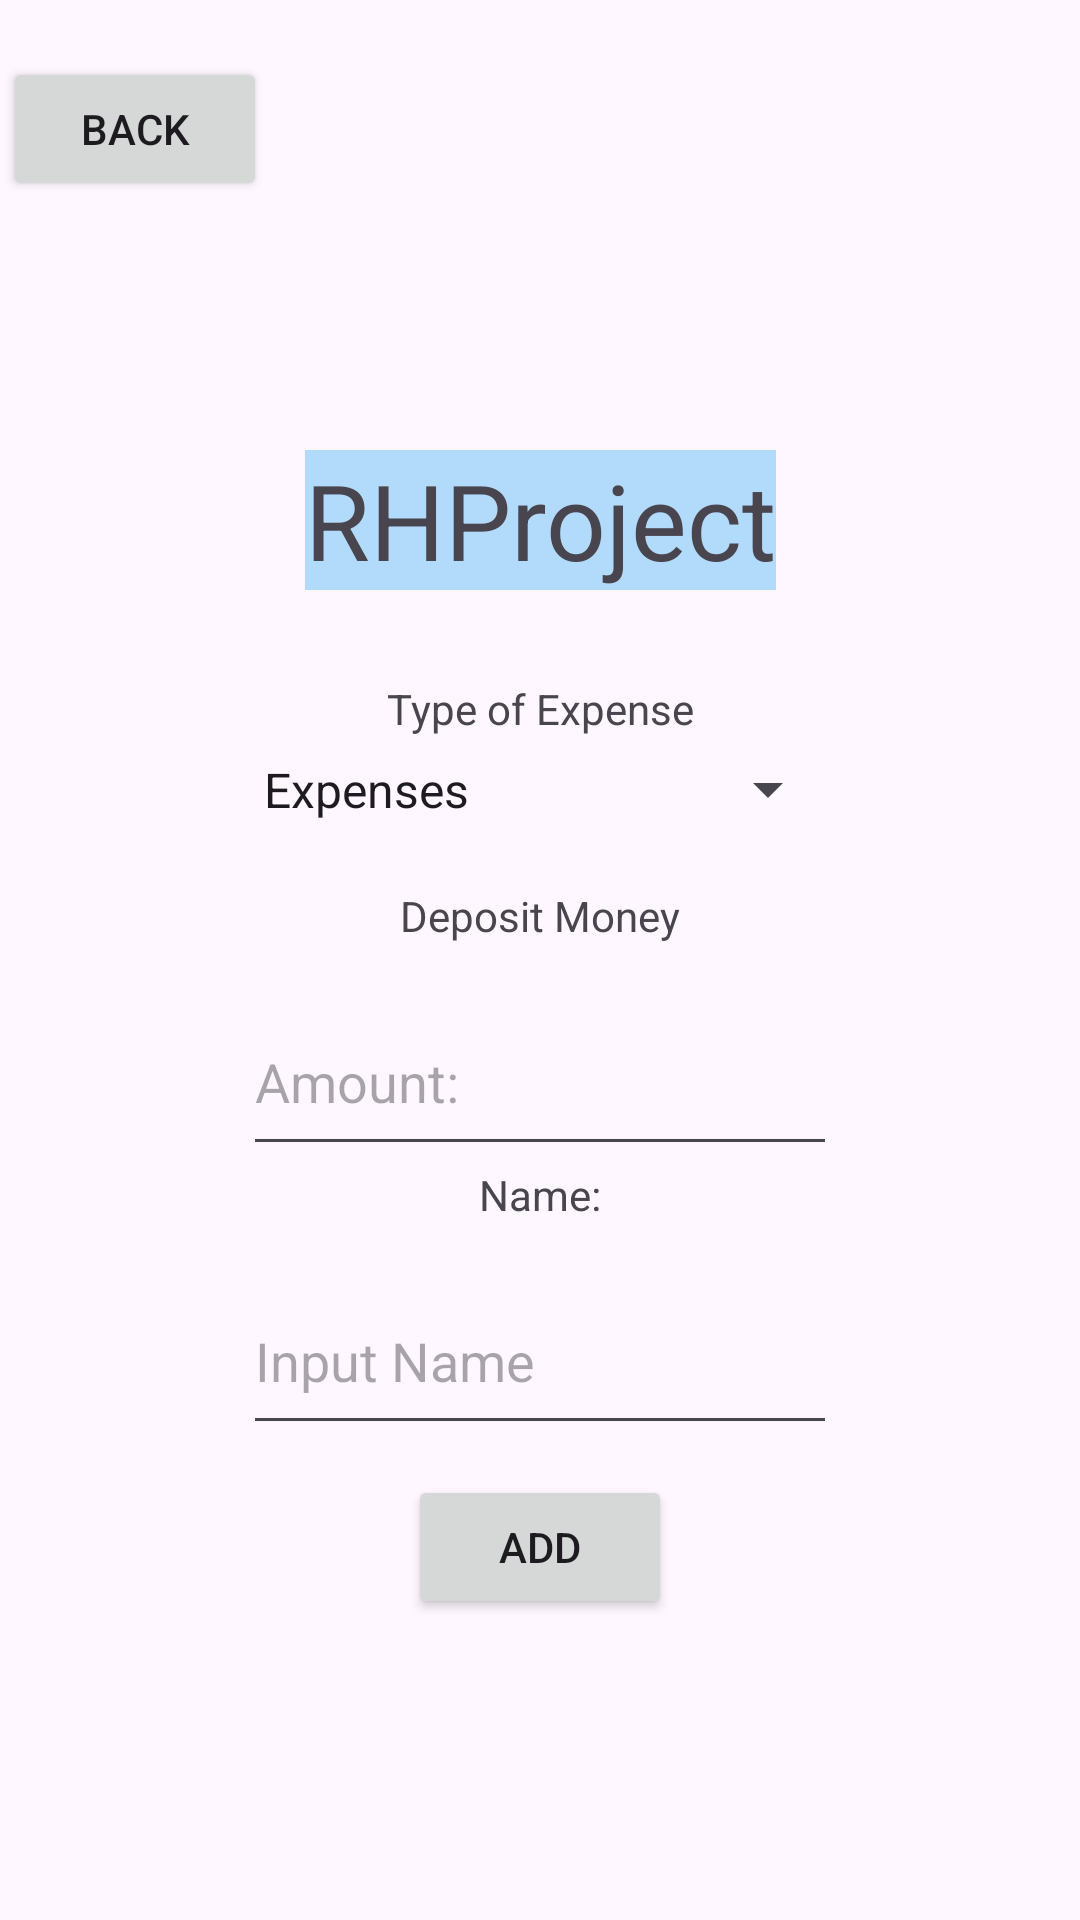

This screen was rendered from an Android layout file. Write that file and the resources it references.
<!-- AndroidManifest.xml: application theme Theme.RHProject -->
<!-- res/layout/activity_spend.xml -->
<?xml version="1.0" encoding="utf-8"?>
<androidx.constraintlayout.widget.ConstraintLayout xmlns:android="http://schemas.android.com/apk/res/android"
    xmlns:app="http://schemas.android.com/apk/res-auto"
    xmlns:tools="http://schemas.android.com/tools"
    android:layout_width="match_parent"
    android:layout_height="match_parent">

    <TextView
        android:id="@+id/textView"
        android:layout_width="wrap_content"
        android:layout_height="wrap_content"
        android:layout_marginTop="150dp"
        android:background="#b2dafb"
        android:gravity="center"
        android:text="@string/app_name"
        android:textSize="35sp"

        app:layout_constraintEnd_toEndOf="parent"
        app:layout_constraintStart_toStartOf="parent"
        app:layout_constraintTop_toTopOf="parent" />

    <Spinner
        android:id="@+id/spinner"
        android:layout_width="200dp"
        android:layout_height="25dp"
        android:layout_marginTop="5dp"

        android:entries="@array/expense_category"
        app:layout_constraintEnd_toEndOf="parent"
        app:layout_constraintStart_toStartOf="parent"
        app:layout_constraintTop_toBottomOf="@+id/textView2" />

    <TextView
        android:id="@+id/textView2"
        android:layout_width="wrap_content"
        android:layout_height="wrap_content"
        android:layout_marginTop="30dp"
        android:text="Type of Expense"
        app:layout_constraintEnd_toEndOf="parent"
        app:layout_constraintStart_toStartOf="parent"
        app:layout_constraintTop_toBottomOf="@+id/textView" />

    <TextView
        android:id="@+id/textView3"
        android:layout_width="wrap_content"
        android:layout_height="wrap_content"
        android:layout_marginTop="20dp"
        android:text="@string/depositMoney"
        app:layout_constraintEnd_toEndOf="parent"
        app:layout_constraintStart_toStartOf="parent"
        app:layout_constraintTop_toBottomOf="@+id/spinner" />

    <com.google.android.material.textfield.TextInputLayout
        android:id="@+id/textInputLayout"
        android:layout_width="0dp"
        android:layout_height="wrap_content"
        android:layout_marginStart="1dp"
        android:layout_marginTop="31dp"
        android:layout_marginEnd="1dp"
        app:layout_constraintEnd_toEndOf="parent"
        app:layout_constraintStart_toStartOf="parent"
        app:layout_constraintTop_toBottomOf="@+id/textView3">

    </com.google.android.material.textfield.TextInputLayout>

    <com.google.android.material.textfield.TextInputEditText

        android:id="@+id/textInputEditText"
        android:layout_width="198dp"
        android:layout_height="59dp"
        android:layout_gravity="center"
        android:layout_marginTop="15dp"
        android:hint="Amount:"
        app:layout_constraintEnd_toEndOf="@+id/spinner"
        app:layout_constraintStart_toStartOf="@+id/spinner"
        app:layout_constraintTop_toBottomOf="@+id/textView3" />

    <TextView
        android:id="@+id/textView9"
        android:layout_width="wrap_content"
        android:layout_height="wrap_content"
        android:text="@string/nameItem"
        app:layout_constraintEnd_toEndOf="@+id/textInputEditText"
        app:layout_constraintStart_toStartOf="@+id/textInputEditText"
        app:layout_constraintTop_toBottomOf="@+id/textInputEditText" />


    <com.google.android.material.textfield.TextInputEditText
        android:id="@+id/textInputEditText2"
        android:layout_width="198dp"
        android:layout_height="59dp"
        android:layout_gravity="center"
        android:layout_marginTop="15dp"
        android:hint="Input Name"
        app:layout_constraintEnd_toEndOf="@+id/textInputEditText"
        app:layout_constraintStart_toStartOf="@+id/textInputEditText"
        app:layout_constraintTop_toBottomOf="@+id/textView9" />

    <Button
        android:id="@+id/spend_button"
        android:layout_width="wrap_content"
        android:layout_height="wrap_content"
        android:layout_marginTop="10dp"
        android:text="Add"
        app:layout_constraintEnd_toEndOf="@+id/textInputEditText2"
        app:layout_constraintStart_toStartOf="@+id/textInputEditText2"
        app:layout_constraintTop_toBottomOf="@+id/textInputEditText2" />

    <Button
        android:id="@+id/back_button"
        android:layout_width="wrap_content"
        android:layout_height="wrap_content"
        android:layout_marginStart="1dp"
        android:layout_marginTop="19dp"
        android:text="Back"
        app:layout_constraintStart_toStartOf="parent"
        app:layout_constraintTop_toTopOf="parent" />

</androidx.constraintlayout.widget.ConstraintLayout>
<!-- resources referenced by this layout -->
<resources>
  <string-array name="expense_category">
          <item>Expenses</item>
          <item>food</item>
          <item>entertainment</item>
          <item>utilities</item>
          <item>misc</item>
      </string-array>
  <string name="app_name">RHProject </string>
  <string name="depositMoney">Deposit Money</string>
  <string name="nameItem">Name:</string>
  <style name="Theme.RHProject" parent="Base.Theme.RHProject" />
  <style name="Base.Theme.RHProject" parent="Theme.Material3.DayNight.NoActionBar">
          
          
      </style>
</resources>
